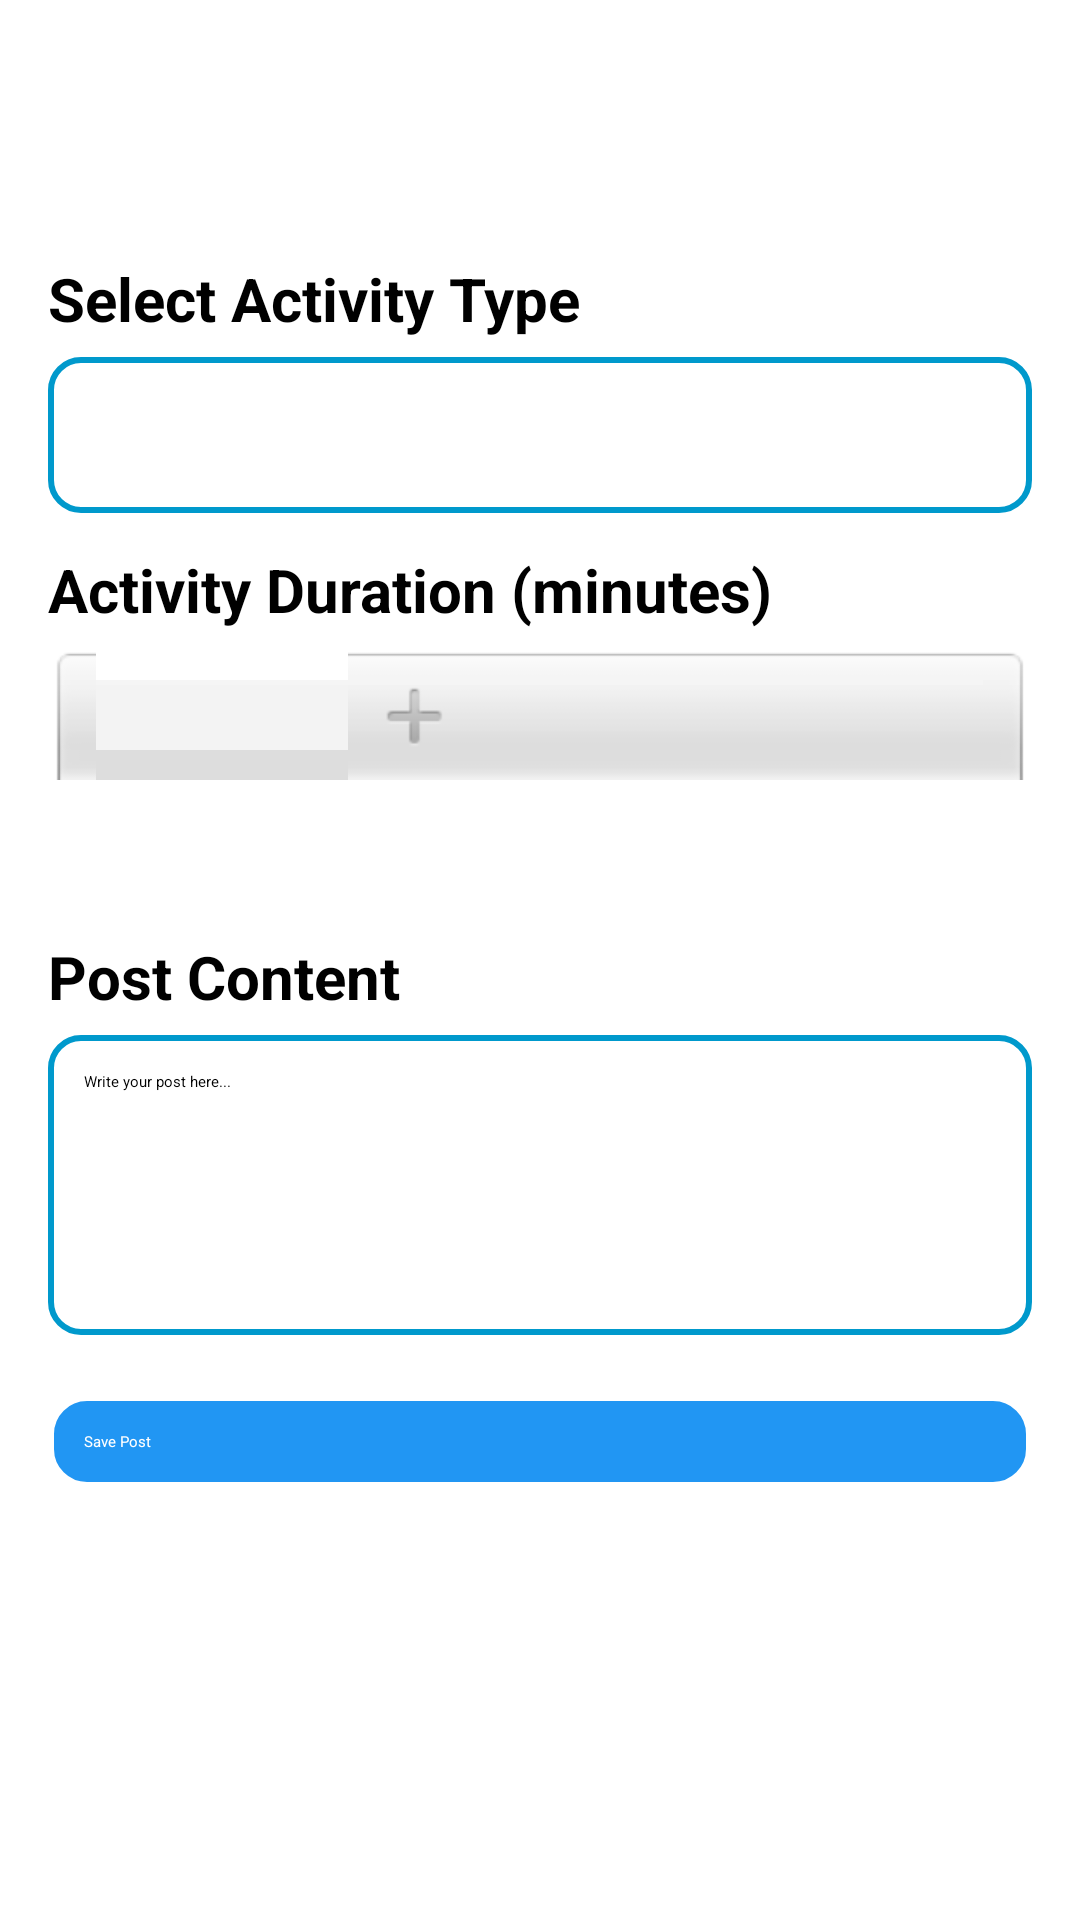

Android layout source for this screen:
<!-- AndroidManifest.xml: application theme Theme.FitnessApp -->
<!-- res/layout/activity_create_post.xml -->
<?xml version="1.0" encoding="utf-8"?>
<RelativeLayout xmlns:android="http://schemas.android.com/apk/res/android"
    xmlns:app="http://schemas.android.com/apk/res-auto"
    android:layout_width="match_parent"
    android:layout_height="match_parent"
    android:background="@android:color/white">

    
    <LinearLayout
        android:id="@+id/toolbar"
        android:layout_width="match_parent"
        android:layout_height="wrap_content"
        android:orientation="horizontal"
        android:padding="16dp"
        android:gravity="center_vertical"
        android:background="@color/dark_blue">

        
        <ImageView
            android:id="@+id/ivBack"
            android:layout_width="32dp"
            android:layout_height="32dp"
            android:src="@drawable/ic_back"
            app:tint="@android:color/white"
            android:layout_marginEnd="16dp"/>

        
        <TextView
            android:id="@+id/tvLogActivityTitle"
            android:layout_width="wrap_content"
            android:layout_height="wrap_content"
            android:layout_gravity="center"
            android:text="Create New Post"
            android:textSize="18sp"
            android:textColor="@android:color/white"
            android:textStyle="bold"/>

        <View
            android:layout_width="0dp"
            android:layout_height="38dp"
            android:layout_weight="1" />

    </LinearLayout>

    
    <LinearLayout
        android:layout_width="match_parent"
        android:layout_height="wrap_content"
        android:orientation="vertical"
        android:padding="16dp"
        android:layout_below="@id/toolbar">

        
        <TextView
            android:layout_width="match_parent"
            android:layout_height="wrap_content"
            android:text="Select Activity Type"
            android:textSize="20sp"
            android:textStyle="bold"
            android:layout_marginBottom="6dp"/>

        <Spinner
            android:id="@+id/spinnerActivityType"
            android:layout_width="match_parent"
            android:layout_height="52dp"
            android:background="@drawable/input_bg"
            android:padding="8dp"
            android:layout_marginBottom="12dp"/>

        
        <TextView
            android:id="@+id/tvActivityDurationTitle"
            android:layout_width="match_parent"
            android:layout_height="wrap_content"
            android:text="Activity Duration (minutes)"
            android:textSize="20sp"
            android:textStyle="bold"
            android:layout_marginBottom="6dp"/>

        
        <NumberPicker
            android:id="@+id/numberPickerDuration"
            android:layout_width="match_parent"
            android:layout_height="80dp"
            android:layout_marginBottom="16dp" />

        
        <TextView
            android:id="@+id/tvPostContentTitle"
            android:layout_width="match_parent"
            android:layout_height="wrap_content"
            android:text="Post Content"
            android:textSize="20sp"
            android:textStyle="bold"
            android:layout_marginBottom="6dp"/>

        
        <EditText
            android:id="@+id/etPostContent"
            android:layout_width="match_parent"
            android:layout_height="wrap_content"
            android:hint="Write your post here..."
            android:inputType="textMultiLine"
            android:minHeight="100dp"
            android:background="@drawable/input_bg"
            android:padding="12dp"
            android:layout_marginBottom="20dp"/>

        
        <Button
            android:id="@+id/btnSavePost"
            android:layout_width="match_parent"
            android:layout_height="wrap_content"
            android:text="Save Post"
            android:textColor="@android:color/white"
            android:background="@drawable/button_bg"
            android:padding="12dp"
            android:layout_marginBottom="12dp"/>

        
        <Button
            android:id="@+id/btnCancelPost"
            android:layout_width="match_parent"
            android:layout_height="wrap_content"
            android:text="Cancel"
            android:textColor="@android:color/white"
            android:background="@drawable/cancel_btn_bg"
            android:padding="12dp"/>
    </LinearLayout>
</RelativeLayout>
<!-- resources referenced by this layout -->
<resources>
  <!-- drawable button_bg (drawable) -->
  <?xml version="1.0" encoding="utf-8"?>
  <selector xmlns:android="http://schemas.android.com/apk/res/android">
  
      
      <item android:state_pressed="true">
          <shape android:shape="rectangle">
              <solid android:color="@color/button_pressed"/>  
              <corners android:radius="12dp"/>
          </shape>
      </item>
  
      
      <item>
          <shape android:shape="rectangle">
              <solid android:color="@color/button_normal"/>  
              <corners android:radius="12dp"/>
              <stroke android:width="2dp" android:color="@android:color/white"/>
              <padding android:top="12dp" android:bottom="12dp"/>
          </shape>
      </item>
  </selector>
  <!-- drawable cancel_btn_bg (drawable) -->
  <?xml version="1.0" encoding="utf-8"?>
  <selector xmlns:android="http://schemas.android.com/apk/res/android">
  
      
      <item android:state_pressed="true">
          <shape android:shape="rectangle">
              <solid android:color="@color/button_pressed"/>  
              <corners android:radius="12dp"/>
          </shape>
      </item>
  
      
      <item>
          <shape android:shape="rectangle">
              <solid android:color="@color/dark_gray"/>  
              <corners android:radius="12dp"/>
              <stroke android:width="2dp" android:color="@android:color/white"/>
              <padding android:top="12dp" android:bottom="12dp"/>
          </shape>
      </item>
  </selector>
  <!-- drawable ic_back (drawable) -->
  <?xml version="1.0" encoding="utf-8"?>
  <vector xmlns:android="http://schemas.android.com/apk/res/android"
      android:width="24dp"
      android:height="24dp"
      android:viewportWidth="24"
      android:viewportHeight="24">
      <path
          android:fillColor="?android:attr/colorControlNormal"
          android:pathData="M20,11H7.83L12.41,6.41L11,5L4,12L11,19L12.41,17.59L7.83,13H20V11Z"/>
  </vector>
  <!-- drawable input_bg (drawable) -->
  <?xml version="1.0" encoding="utf-8"?>
  <shape xmlns:android="http://schemas.android.com/apk/res/android"
      android:shape="rectangle">
  
      
      <solid android:color="@android:color/white"/>
  
      
      <corners android:radius="10dp"/>
  
      
      <stroke android:width="2dp" android:color="@android:color/holo_blue_dark"/>
  
      
      <padding
          android:left="12dp"
          android:right="12dp"
          android:top="10dp"
          android:bottom="10dp"/>
  </shape>
  <color name="button_pressed">#1976D2</color>
  <color name="button_normal">#2196F3</color>
</resources>
